Run: headless pygame with SDL's dummy video driver; simulated clock (each Clock.tick advances the game by its frame time, no real sleeping); random seed 0; keys injected as events and as key.get_pressed() state; mouse plan: one left click at the window centre at the start of phase 2, then a move to the lower-right quarter at the start of phase 3.
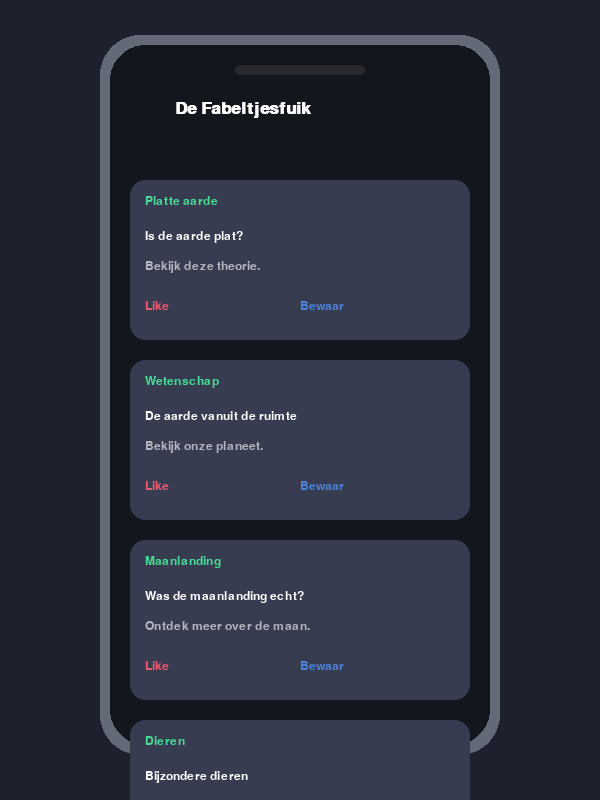
Frame 1 of 4 · flips 1–60 · no input
Frame 2 of 4 · flips 61–180 · clicked the window centre · tapped SPACE, RETURN · held RIGHT (→), D · screen unchanged from frame 1, image omitted
Frame 3 of 4 · flips 181–300 · moved the mouse to the lower-right quarter · held DOWN (↓), S · screen unchanged from frame 2, image omitted
Frame 4 of 4 · flips 301–420 · held LEFT (←), A, UP (↑), W · screen unchanged from frame 3, image omitted

The pygame program that drew these frames:


import pygame
import sys

pygame.init()

# SCHERM
WIDTH = 600
HEIGHT = 800

screen = pygame.display.set_mode((WIDTH, HEIGHT))
pygame.display.set_caption("De Fabeltjesfuik")

clock = pygame.time.Clock()

font = pygame.font.SysFont("arial", 18)
title_font = pygame.font.SysFont("arial", 25, bold=True)


# CLASS TELEFOON
class Telefoon:

    def tekenen(self):

        pygame.draw.rect(screen, (100, 105, 120),
                         (100, 35, 400, 720), border_radius=40)

        pygame.draw.rect(screen, (20, 22, 30),
                         (110, 45, 380, 700), border_radius=35)

        pygame.draw.rect(screen, (40, 42, 48),
                         (235, 65, 130, 10), border_radius=5)


# CLASS POST
class Post:

    def __init__(self, info):
        self.info = info
        self.likes = False
        self.bewaard = False

    def tekenen(self, y):

        pygame.draw.rect(screen, (55, 60, 80),
                         (130, y, 340, 160), border_radius=15)

        # Onderwerp
        onderwerp = font.render(
            self.info["onderwerp"], True, (70, 220, 150)
        )
        screen.blit(onderwerp, (145, y + 15))

        # Titel
        titel = font.render(
            self.info["titel"], True, (255, 255, 255)
        )
        screen.blit(titel, (145, y + 50))

        # Beschrijving
        beschrijving = font.render(
            self.info["beschrijving"], True, (180, 180, 190)
        )
        screen.blit(beschrijving, (145, y + 80))

        # Like
        if self.likes:
            like_tekst = "Liked"
        else:
            like_tekst = "Like"

        like = font.render(like_tekst, True, (240, 90, 110))
        screen.blit(like, (145, y + 120))

        # Bewaren
        if self.bewaard:
            bewaar_tekst = "Bewaard"
        else:
            bewaar_tekst = "Bewaar"

        bewaar = font.render(bewaar_tekst, True, (75, 130, 220))
        screen.blit(bewaar, (300, y + 120))


# CLASS GAME
class Game:

    def __init__(self):

        self.telefoon = Telefoon()
        self.scroll = 0
        self.posts = []

        # Alle video's
        videos = [
            {
                "onderwerp": "Platte aarde",
                "titel": "Is de aarde plat?",
                "beschrijving": "Bekijk deze theorie."
            },
            {
                "onderwerp": "Wetenschap",
                "titel": "De aarde vanuit de ruimte",
                "beschrijving": "Bekijk onze planeet."
            },
            {
                "onderwerp": "Maanlanding",
                "titel": "Was de maanlanding echt?",
                "beschrijving": "Ontdek meer over de maan."
            },
            {
                "onderwerp": "Dieren",
                "titel": "Bijzondere dieren",
                "beschrijving": "Ontdek bijzondere dieren."
            }
        ]

        # Van iedere video een post maken
        for video in videos:
            self.posts.append(Post(video))


    def tekenen(self):

        screen.fill((30, 32, 45))

        self.telefoon.tekenen()

        # Titel
        titel = title_font.render(
            "De Fabeltjesfuik", True, (255, 255, 255)
        )
        screen.blit(titel, (175, 100))

        # Posts tekenen
        for i in range(len(self.posts)):

            y = 180 + i * 180 - self.scroll

            self.posts[i].tekenen(y)


    def klikken(self, positie):

        x, y = positie

        for i in range(len(self.posts)):

            post_y = 180 + i * 180 - self.scroll

            # Like knop
            if 140 < x < 250 and post_y + 110 < y < post_y + 155:

                self.posts[i].likes = not self.posts[i].likes

            # Bewaar knop
            if 290 < x < 400 and post_y + 110 < y < post_y + 155:

                self.posts[i].bewaard = not self.posts[i].bewaard


    def starten(self):

        running = True

        while running:

            for event in pygame.event.get():

                if event.type == pygame.QUIT:
                    running = False

                # Scrollen
                if event.type == pygame.MOUSEWHEEL:
                    self.scroll -= event.y * 30
                    self.scroll = max(0, min(self.scroll, 250))

                # Klikken
                if event.type == pygame.MOUSEBUTTONDOWN:
                    if event.button == 1:
                        self.klikken(event.pos)

            self.tekenen()

            pygame.display.flip()
            clock.tick(60)

        pygame.quit()
        sys.exit()


# SPEL STARTEN
game = Game()
game.starten()
